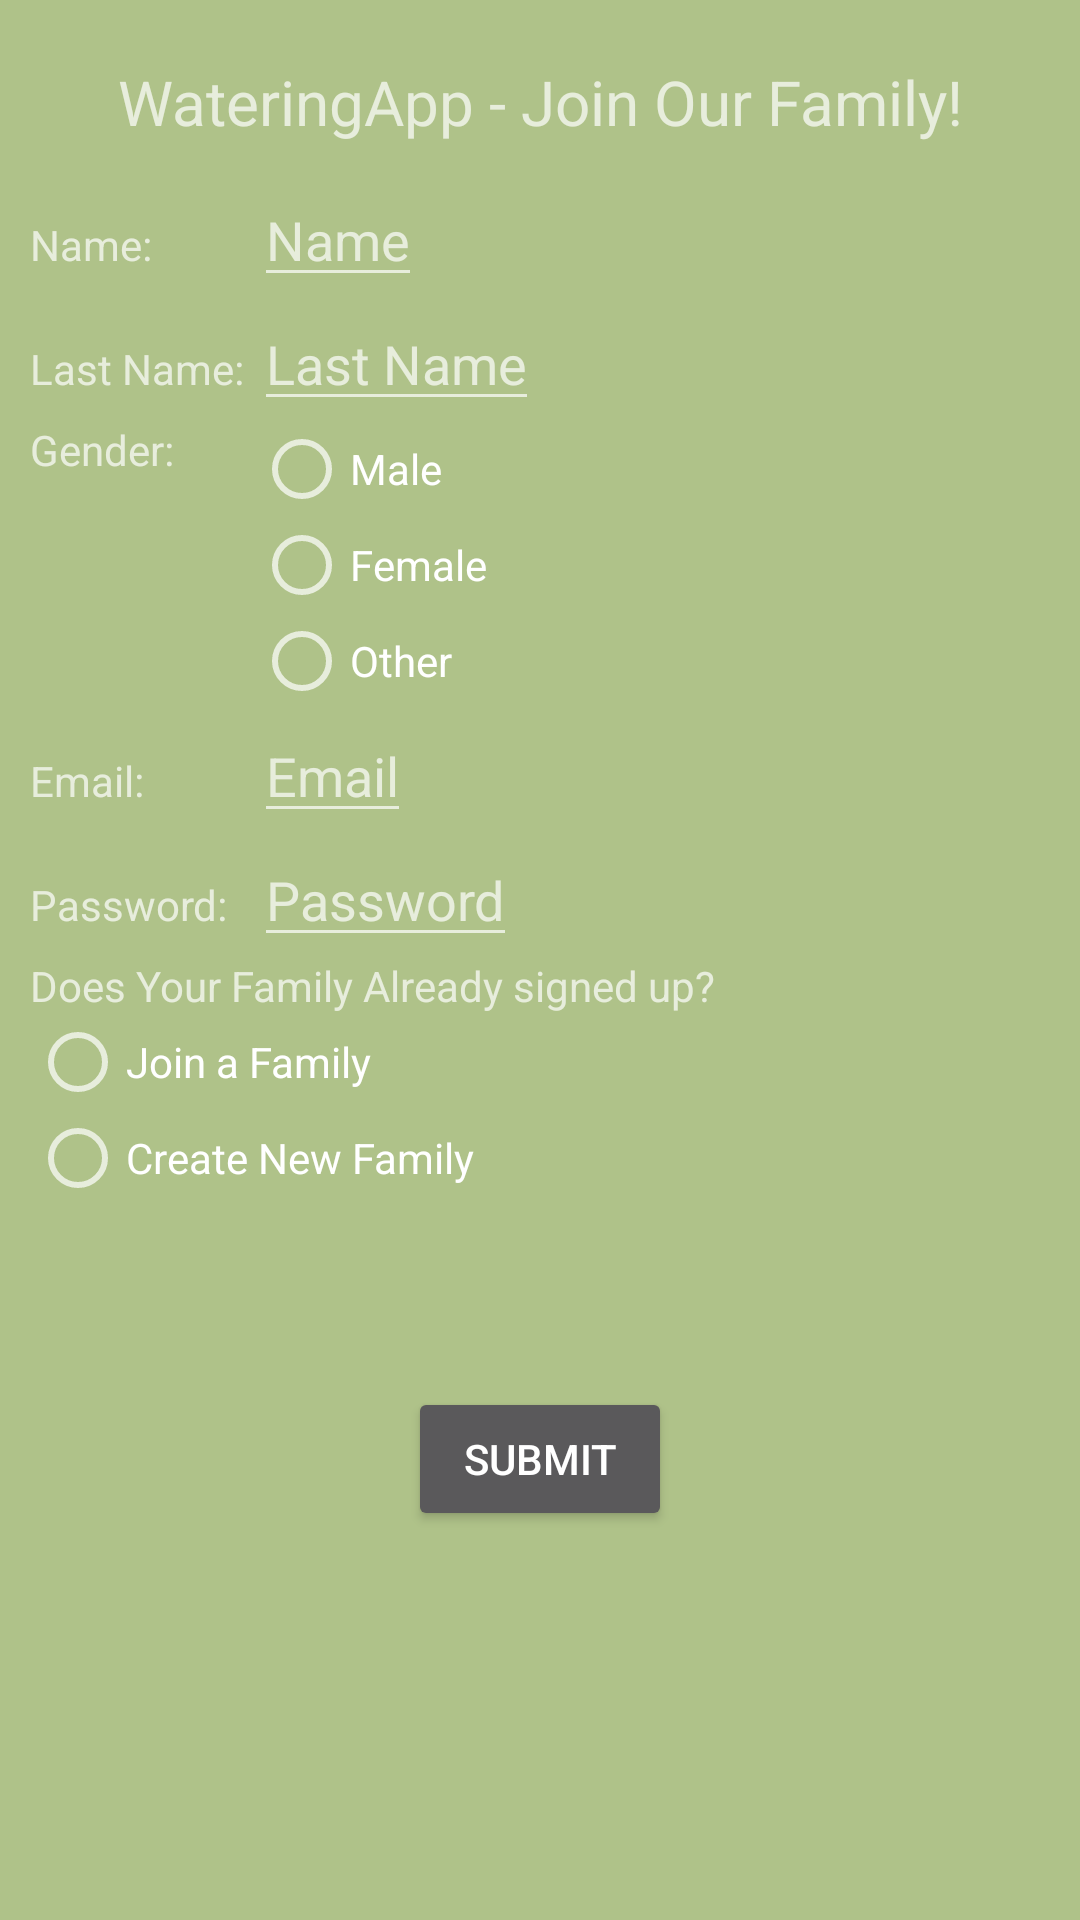

Here is an Android app screen rendered from its layout file. Give the layout XML and the strings, colors and styles it references.
<!-- AndroidManifest.xml: application theme Theme.AppCompat.NoActionBar -->
<!-- res/layout/signup.xml -->
<?xml version="1.0" encoding="utf-8"?>

<LinearLayout xmlns:android="http://schemas.android.com/apk/res/android"
    android:layout_width="350dp"
    android:layout_height="wrap_content"
    android:layout_centerVertical="true"
    android:background="#AFC289"
    android:orientation="vertical"
    android:padding="10dp">

    <TextView
        android:id="@+id/tvSignUp"
        android:layout_width="match_parent"
        android:layout_height="wrap_content"
        android:gravity="center"
        android:text="WateringApp - Join Our Family!"
        android:textSize="10pt"
        android:padding="10dp"/>
  <GridLayout
    android:layout_width="wrap_content"
    android:layout_height="wrap_content">
    <TextView
        android:id="@+id/tvName"
        android:layout_width="wrap_content"
        android:layout_height="wrap_content"
        android:text="Name: "
        android:layout_row="0"
        android:layout_column="0"
        />

    <EditText
        android:id="@+id/etName"
        android:layout_width="match_parent"
        android:layout_height="wrap_content"
        android:layout_row="0"
        android:layout_column="1"
        android:hint="Name"/>
    <TextView
        android:id="@+id/tvLastName"
        android:layout_width="wrap_content"
        android:layout_height="wrap_content"
        android:text="Last Name: "
        android:layout_row="1"
        android:layout_column="0"
        />

    <EditText
        android:id="@+id/etLastName"
        android:layout_width="match_parent"
        android:layout_height="wrap_content"
        android:layout_row="1"
        android:layout_column="1"
        android:hint="Last Name"/>



    <TextView
        android:id="@+id/tvGender"
        android:layout_width="wrap_content"
        android:layout_height="wrap_content"
        android:layout_row="2"
        android:layout_column="0"
        android:text="Gender: " />
    <RadioGroup
        android:id="@+id/rgGender">

        <RadioButton
            android:id="@+id/rbM"
            android:layout_width="wrap_content"
            android:layout_height="wrap_content"
            android:layout_row="2"
            android:layout_column="2"
            android:text="Male"
            />

        <RadioButton
            android:id="@+id/rbF"
            android:layout_width="wrap_content"
            android:layout_height="wrap_content"
            android:text="Female"
            />

        <RadioButton
            android:id="@+id/rbO"
            android:layout_width="wrap_content"
            android:layout_height="wrap_content"
            android:text="Other"
            />

    </RadioGroup>
    <TextView
        android:id="@+id/tvEmail"
        android:layout_width="wrap_content"
        android:layout_height="wrap_content"
        android:text="Email: "
        android:layout_row="3"
        android:layout_column="0"
        />

    <EditText
        android:id="@+id/etEmail"
        android:layout_width="match_parent"
        android:layout_height="wrap_content"
        android:layout_row="3"
        android:layout_column="1"
        android:hint="Email"/>

    <TextView
        android:id="@+id/tvPassword"
        android:layout_width="wrap_content"
        android:layout_height="wrap_content"
        android:text="Password: "
        android:layout_row="4"
        android:layout_column="0"
        />

    <EditText
        android:id="@+id/etPassword"
        android:layout_width="match_parent"
        android:layout_height="wrap_content"
        android:layout_row="4"
        android:layout_column="1"
        android:hint="Password"/>


</GridLayout>

    <TextView
        android:id="@+id/tvIsFamilyExist"
        android:layout_width="wrap_content"
        android:layout_height="wrap_content"
        android:text="Does Your Family Already signed up? " />
    <RadioGroup
        android:layout_width="wrap_content"
        android:layout_height="wrap_content"
        android:id="@+id/rgIsFamilyExist"
        android:onClick="IsFamilyExistCheck">
        <RadioButton
            android:id="@+id/rbFamilySigned"
            android:layout_width="wrap_content"
            android:layout_height="wrap_content"
            android:text="Join a Family"
            android:onClick="IsFamilyExistCheck"
            />
        <RadioButton
            android:id="@+id/rbNewFamily"
            android:layout_width="wrap_content"
            android:layout_height="wrap_content"
            android:text="Create New Family"
            android:onClick="IsFamilyExistCheck"
            />
    </RadioGroup>
    <TextView
        android:id="@+id/tvFamSignCode"
        android:visibility="invisible"
        android:layout_width="wrap_content"
        android:layout_height="wrap_content"
        android:text="Family Code: "
        />

    <EditText
        android:id="@+id/etFamSignCode"
        android:layout_width="wrap_content"
        android:layout_height="wrap_content"
        android:layout_gravity="left|end"
        android:hint="Family Code"
        android:visibility="invisible" />

    <Button
        android:id="@+id/btnSubmitSign"
        android:layout_width="wrap_content"
        android:layout_height="wrap_content"
        android:layout_gravity="center"
        android:text="Submit"
        />

</LinearLayout>
<!-- resources referenced by this layout -->
<resources>

</resources>
